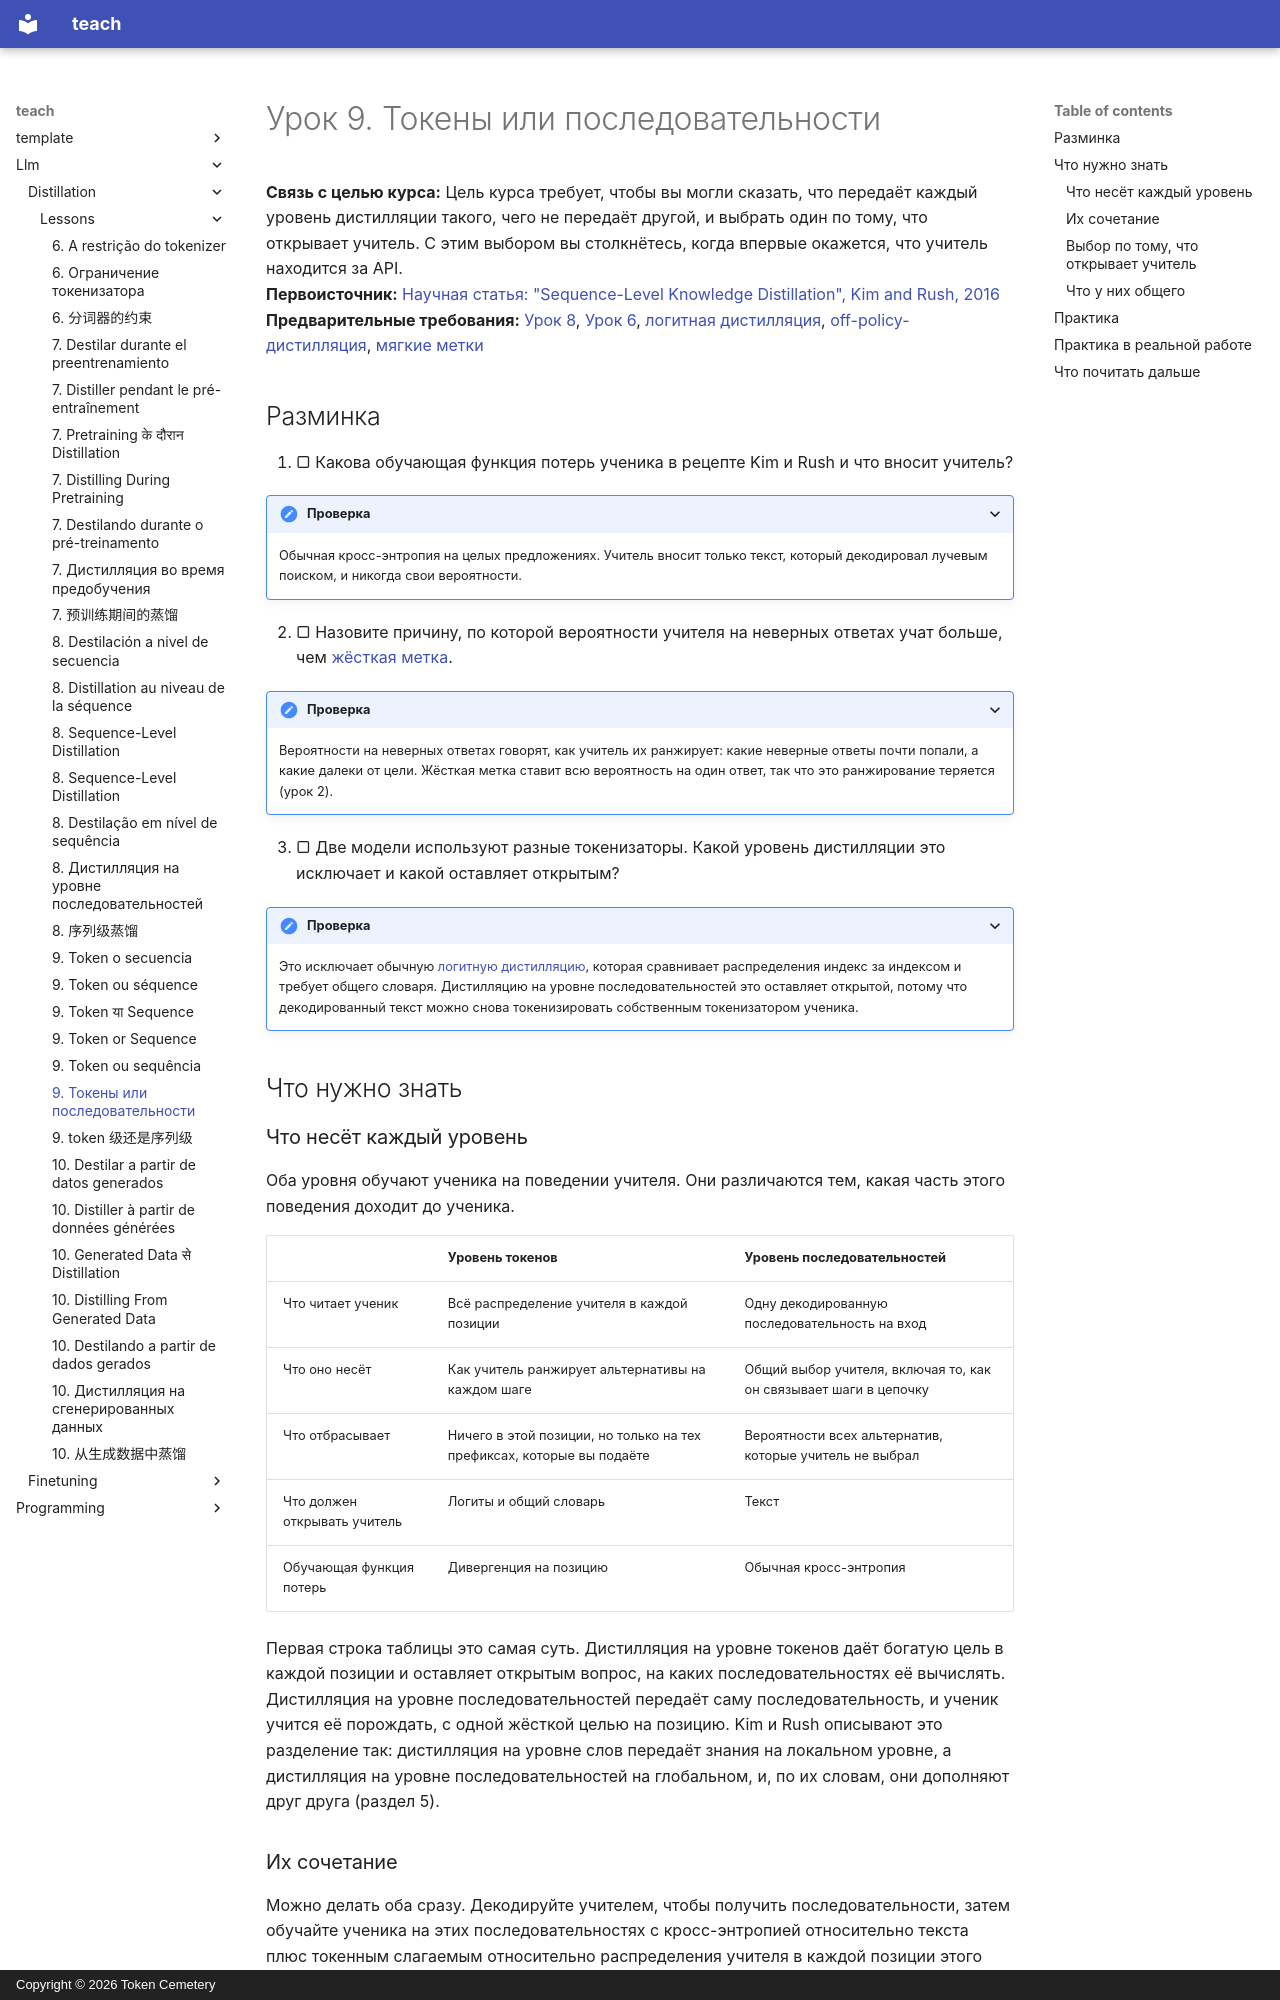

repository: TokenCemetery/teach · page: llm/distillation/lessons/0009-token-or-sequence.ru/index.html · generator: mkdocs · copyright: Copyright © 2026 Token Cemetery

---
title: "9. Токены или последовательности"
description: "Что передаёт каждый уровень, их сочетание и выбор по тому, открывает ли учитель логиты или только текст"
type: lesson
---

# Урок 9. Токены или последовательности

**Связь с целью курса:** Цель курса требует, чтобы вы могли сказать, что передаёт каждый уровень дистилляции такого, чего не передаёт другой, и выбрать один по тому, что открывает учитель. С этим выбором вы столкнётесь, когда впервые окажется, что учитель находится за API.
**Первоисточник:** [Научная статья: "Sequence-Level Knowledge Distillation", Kim and Rush, 2016](https://arxiv.org/abs/1606.07947)
**Предварительные требования:** [Урок 8](0008-sequence-level-distillation.md), [Урок 6](0006-the-tokenizer-constraint.md), [логитная дистилляция](../GLOSSARY.md), [off-policy-дистилляция](../GLOSSARY.md), [мягкие метки](../GLOSSARY.md)

## Разминка

1. ▢ Какова обучающая функция потерь ученика в рецепте Kim и Rush и что вносит учитель?

<details markdown="1"><summary>Проверка</summary>

Обычная кросс-энтропия на целых предложениях. Учитель вносит только текст, который декодировал лучевым поиском, и никогда свои вероятности.

</details>

2. ▢ Назовите причину, по которой вероятности учителя на неверных ответах учат больше, чем [жёсткая метка](../GLOSSARY.md).

<details markdown="1"><summary>Проверка</summary>

Вероятности на неверных ответах говорят, как учитель их ранжирует: какие неверные ответы почти попали, а какие далеки от цели. Жёсткая метка ставит всю вероятность на один ответ, так что это ранжирование теряется (урок 2).

</details>

3. ▢ Две модели используют разные токенизаторы. Какой уровень дистилляции это исключает и какой оставляет открытым?

<details markdown="1"><summary>Проверка</summary>

Это исключает обычную [логитную дистилляцию](../GLOSSARY.md), которая сравнивает распределения индекс за индексом и требует общего словаря. Дистилляцию на уровне последовательностей это оставляет открытой, потому что декодированный текст можно снова токенизировать собственным токенизатором ученика.

</details>

## Что нужно знать

### Что несёт каждый уровень

Оба уровня обучают ученика на поведении учителя. Они различаются тем, какая часть этого поведения доходит до ученика.

| | Уровень токенов | Уровень последовательностей |
|---|---|---|
| Что читает ученик | Всё распределение учителя в каждой позиции | Одну декодированную последовательность на вход |
| Что оно несёт | Как учитель ранжирует альтернативы на каждом шаге | Общий выбор учителя, включая то, как он связывает шаги в цепочку |
| Что отбрасывает | Ничего в этой позиции, но только на тех префиксах, которые вы подаёте | Вероятности всех альтернатив, которые учитель не выбрал |
| Что должен открывать учитель | Логиты и общий словарь | Текст |
| Обучающая функция потерь | Дивергенция на позицию | Обычная кросс-энтропия |

Первая строка таблицы это самая суть. Дистилляция на уровне токенов даёт богатую цель в каждой позиции и оставляет открытым вопрос, на каких последовательностях её вычислять. Дистилляция на уровне последовательностей передаёт саму последовательность, и ученик учится её порождать, с одной жёсткой целью на позицию. Kim и Rush описывают это разделение так: дистилляция на уровне слов передаёт знания на локальном уровне, а дистилляция на уровне последовательностей на глобальном, и, по их словам, они дополняют друг друга (раздел 5).
